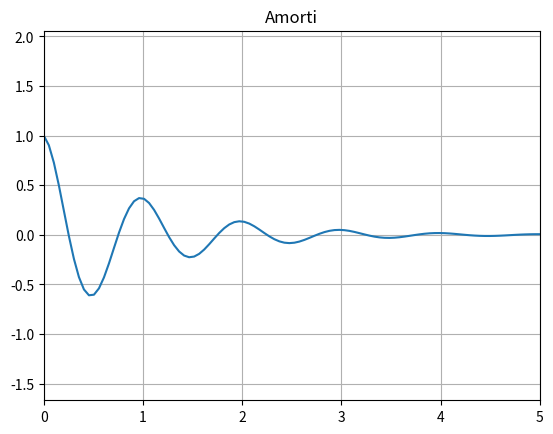

Here is the Python script that generated this plot:

import numpy as np
import matplotlib.pyplot as plt


# ----------------------------------------------------
# 3. Axes

def f(x):
	return np.exp(-x) * np.cos(2*np.pi*x)

a,b = 0,5
X = np.linspace(a,b,num=100)
Y = f(X)

plt.title('Amorti') # titre
plt.axis('equal')   # repère orthonormé
plt.grid()          # grille 
plt.xlim(a,b)       # bornes de l'axe des x
plt.plot(X,Y)
# plt.savefig('pythonx-amorti.png')
plt.show()


# X1 = np.random.random(10)
# Y1 = np.random.random(10)
# X2 = np.random.random(10)
# Y2 = np.random.random(10)
# plt.scatter(X1,Y1, marker='o',color='blue')
# plt.scatter(X2,Y2, marker='s',color='red')
# plt.xlim(0,1)
# plt.ylim(0,1)
# plt.xticks([])    # sans les valeurs x
# plt.yticks([])
# plt.show()



